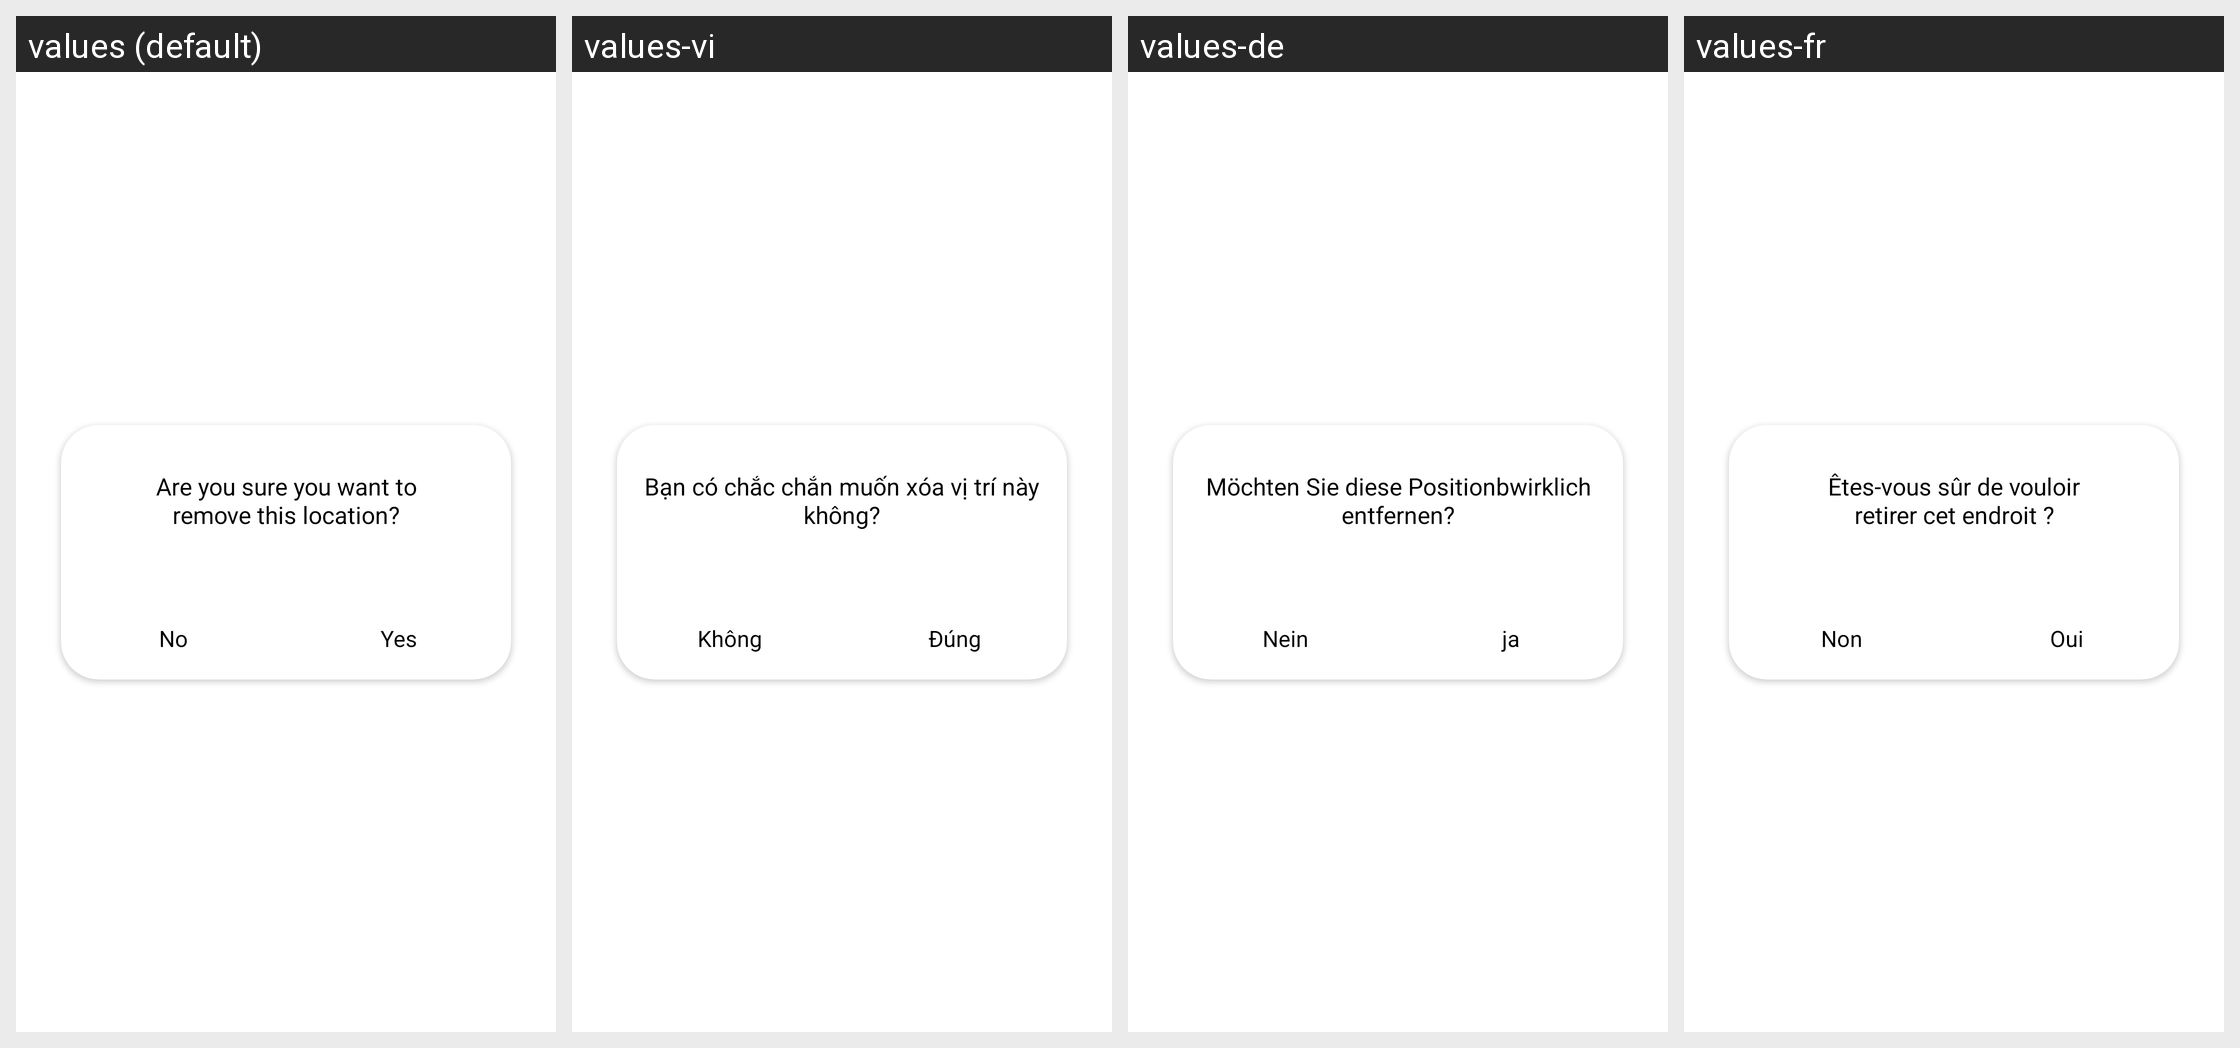

Strings drawn on this Android screen and how each of the app's shown locales translates them:
Android screen res/layout/dialog_delete_location.xml rendered under 4 locales, left to right: values (default), values-vi, values-de, values-fr. Device: Nexus 5 (rendered at 1080×1920; each locale shown at half size, 540×960, under a caption strip naming it); theme Theme.VolumeChanger.
Other locales in the repository, not shown: values-es, values-hi, values-in, values-ja, values-ko-rKR, values-pt, values-ru.
Strings drawn on this screen, with the default value and each locale's value (text and hints the layout hard-codes, and strings that could not be matched under every locale, appear in the picture but are not listed):

delete_location_text
  values: Are you sure you want to
      remove this location?
  values-vi: Bạn có chắc chắn muốn xóa vị trí này không?
  values-de: Möchten Sie diese Positionbwirklich entfernen?
  values-fr: Êtes-vous sûr de vouloir
      retirer cet endroit ?

just_No
  values: No
  values-vi: Không
  values-de: Nein
  values-fr: Non

just_yes
  values: Yes
  values-vi: Đúng
  values-de: ja
  values-fr: Oui
